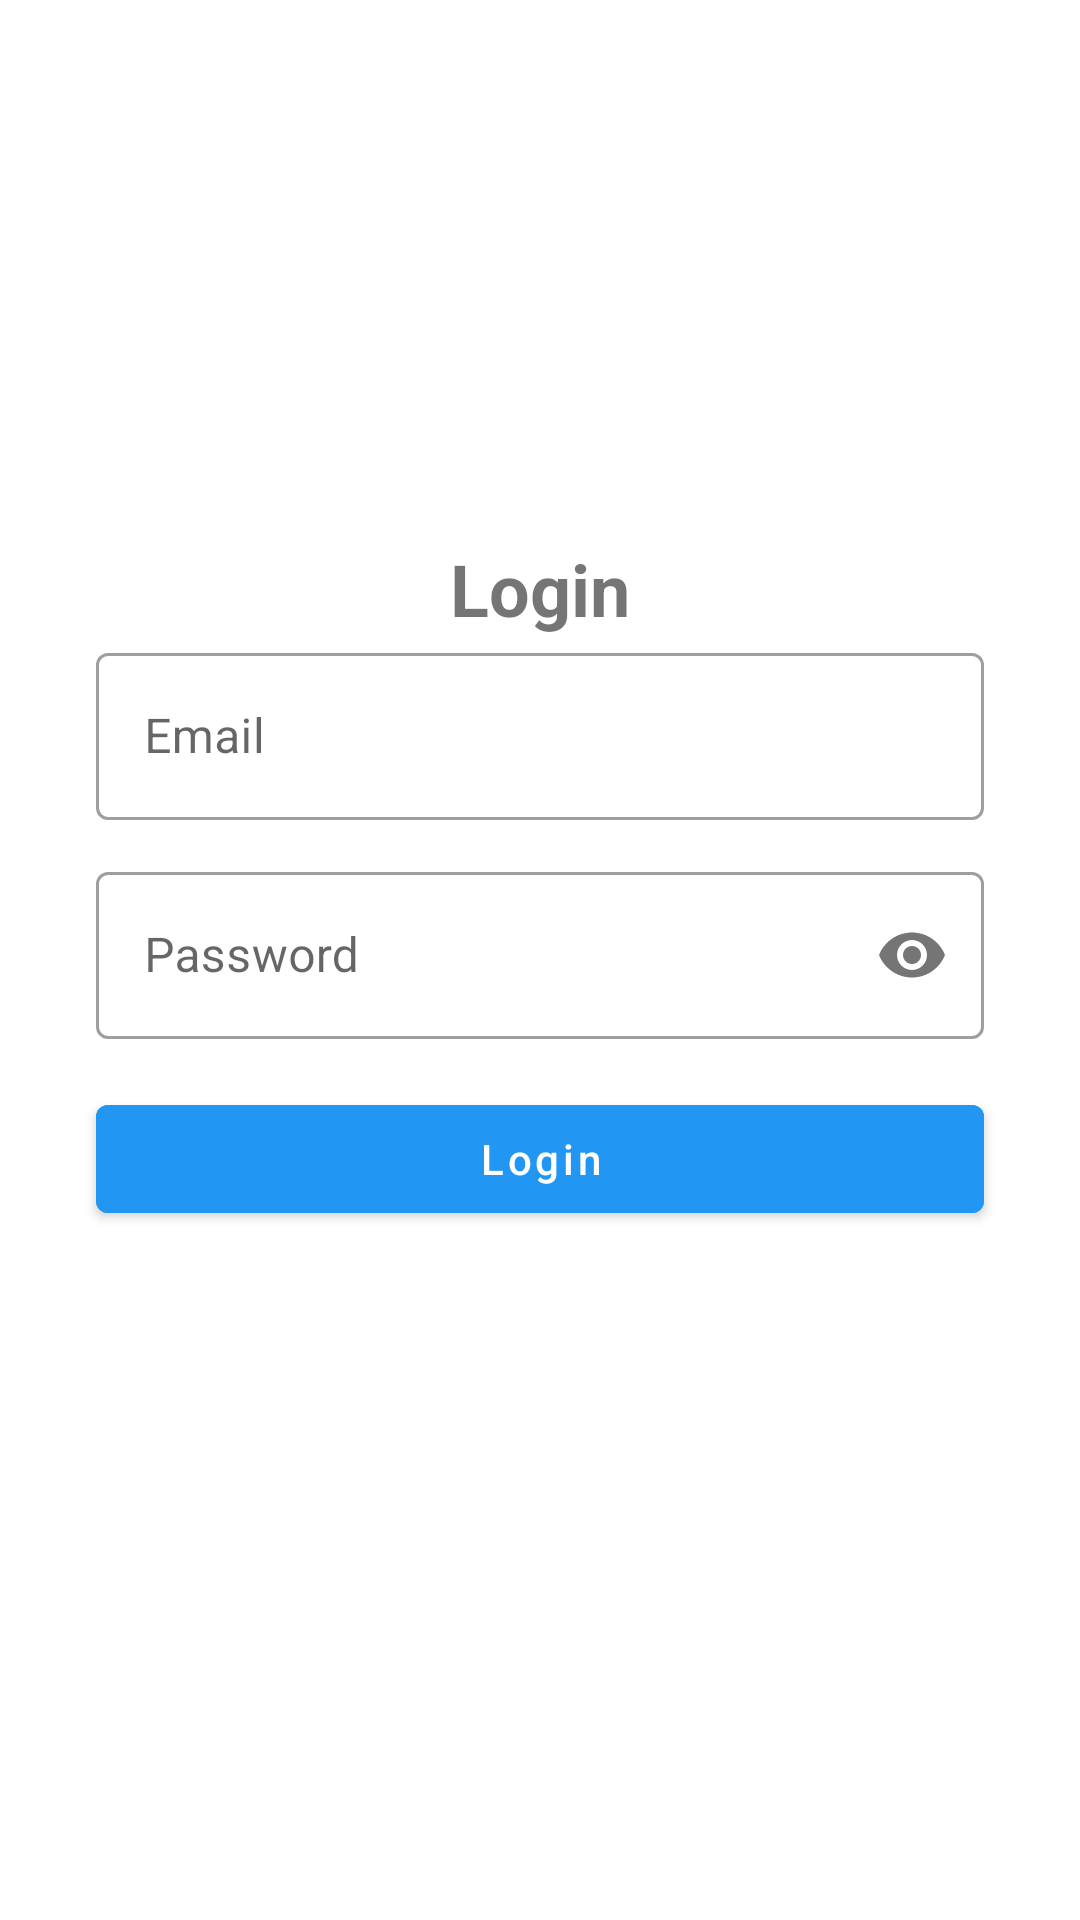

Produce the Android XML layout that renders to this screen, including the resource entries it uses.
<!-- AndroidManifest.xml: activity theme Theme.LoginApp.NoActionBar -->
<!-- res/layout/activity_login.xml -->
<?xml version="1.0" encoding="utf-8"?>
<ScrollView xmlns:android="http://schemas.android.com/apk/res/android"
    xmlns:app="http://schemas.android.com/apk/res-auto"
    android:layout_width="match_parent"
    android:layout_height="match_parent">

    <androidx.constraintlayout.widget.ConstraintLayout
        android:layout_width="match_parent"
        android:layout_height="wrap_content">

        <TextView
            android:id="@+id/tv_login"
            android:layout_width="0dp"
            android:layout_height="wrap_content"
            android:layout_marginStart="32dp"
            android:layout_marginEnd="32dp"
            android:layout_marginTop="180dp"
            android:text="@string/login"
            android:textAlignment="center"
            android:textSize="24sp"
            android:textStyle="bold"
            app:layout_constraintEnd_toEndOf="parent"
            app:layout_constraintBottom_toTopOf="@id/tf_email"
            app:layout_constraintStart_toStartOf="parent"
            app:layout_constraintTop_toTopOf="parent" />

        <com.google.android.material.textfield.TextInputLayout
            android:id="@+id/tf_email"
            style="@style/Widget.MaterialComponents.TextInputLayout.OutlinedBox"
            android:layout_width="0dp"
            android:layout_height="wrap_content"
            android:layout_marginStart="32dp"
            android:layout_marginEnd="32dp"
            android:hint="@string/email"
            app:layout_constraintEnd_toEndOf="parent"
            app:layout_constraintStart_toStartOf="parent"
            app:layout_constraintTop_toBottomOf="@id/tv_login"
            app:startIconDrawable="@drawable/ic_email">

            <com.google.android.material.textfield.TextInputEditText
                android:id="@+id/edt_email"
                android:layout_width="match_parent"
                android:layout_height="wrap_content"
                android:inputType="textEmailAddress" />
        </com.google.android.material.textfield.TextInputLayout>

        <com.google.android.material.textfield.TextInputLayout
            android:id="@+id/tf_password"
            style="@style/Widget.MaterialComponents.TextInputLayout.OutlinedBox"
            android:layout_width="0dp"
            android:layout_height="wrap_content"
            android:layout_marginStart="32dp"
            android:layout_marginEnd="32dp"
            android:layout_marginTop="12dp"
            android:hint="@string/password"
            app:layout_constraintEnd_toEndOf="parent"
            app:layout_constraintStart_toStartOf="parent"
            app:layout_constraintTop_toBottomOf="@id/tf_email"
            app:passwordToggleEnabled="true"
            app:startIconDrawable="@drawable/ic_lock">

            <com.google.android.material.textfield.TextInputEditText
                android:id="@+id/edt_password"
                android:layout_width="match_parent"
                android:layout_height="wrap_content"
                android:inputType="textPassword" />
        </com.google.android.material.textfield.TextInputLayout>

        <Button
            android:id="@+id/btn_login"
            android:layout_width="0dp"
            android:layout_height="wrap_content"
            android:layout_marginTop="16dp"
            android:backgroundTint="@color/blue_500"
            android:text="@string/login"
            android:textAllCaps="false"
            app:layout_constraintEnd_toEndOf="@id/tf_email"
            app:layout_constraintStart_toStartOf="@id/tf_password"
            app:layout_constraintTop_toBottomOf="@+id/tf_password" />

        <ProgressBar
            android:id="@+id/progressBar"
            android:layout_width="wrap_content"
            android:layout_height="wrap_content"
            android:layout_centerInParent="true"
            android:visibility="invisible"
            app:layout_constraintBottom_toBottomOf="parent"
            app:layout_constraintEnd_toEndOf="parent"
            app:layout_constraintStart_toStartOf="parent"
            app:layout_constraintTop_toTopOf="@id/tf_email" />

    </androidx.constraintlayout.widget.ConstraintLayout>
</ScrollView>
<!-- resources referenced by this layout -->
<resources>
  <color name="blue_500">#2196F3</color>
  <string name="email">Email</string>
  <string name="login">Login</string>
  <string name="password">Password</string>
  <style name="Theme.LoginApp.NoActionBar">
          <item name="windowActionBar">false</item>
          <item name="windowNoTitle">true</item>
      </style>
</resources>
